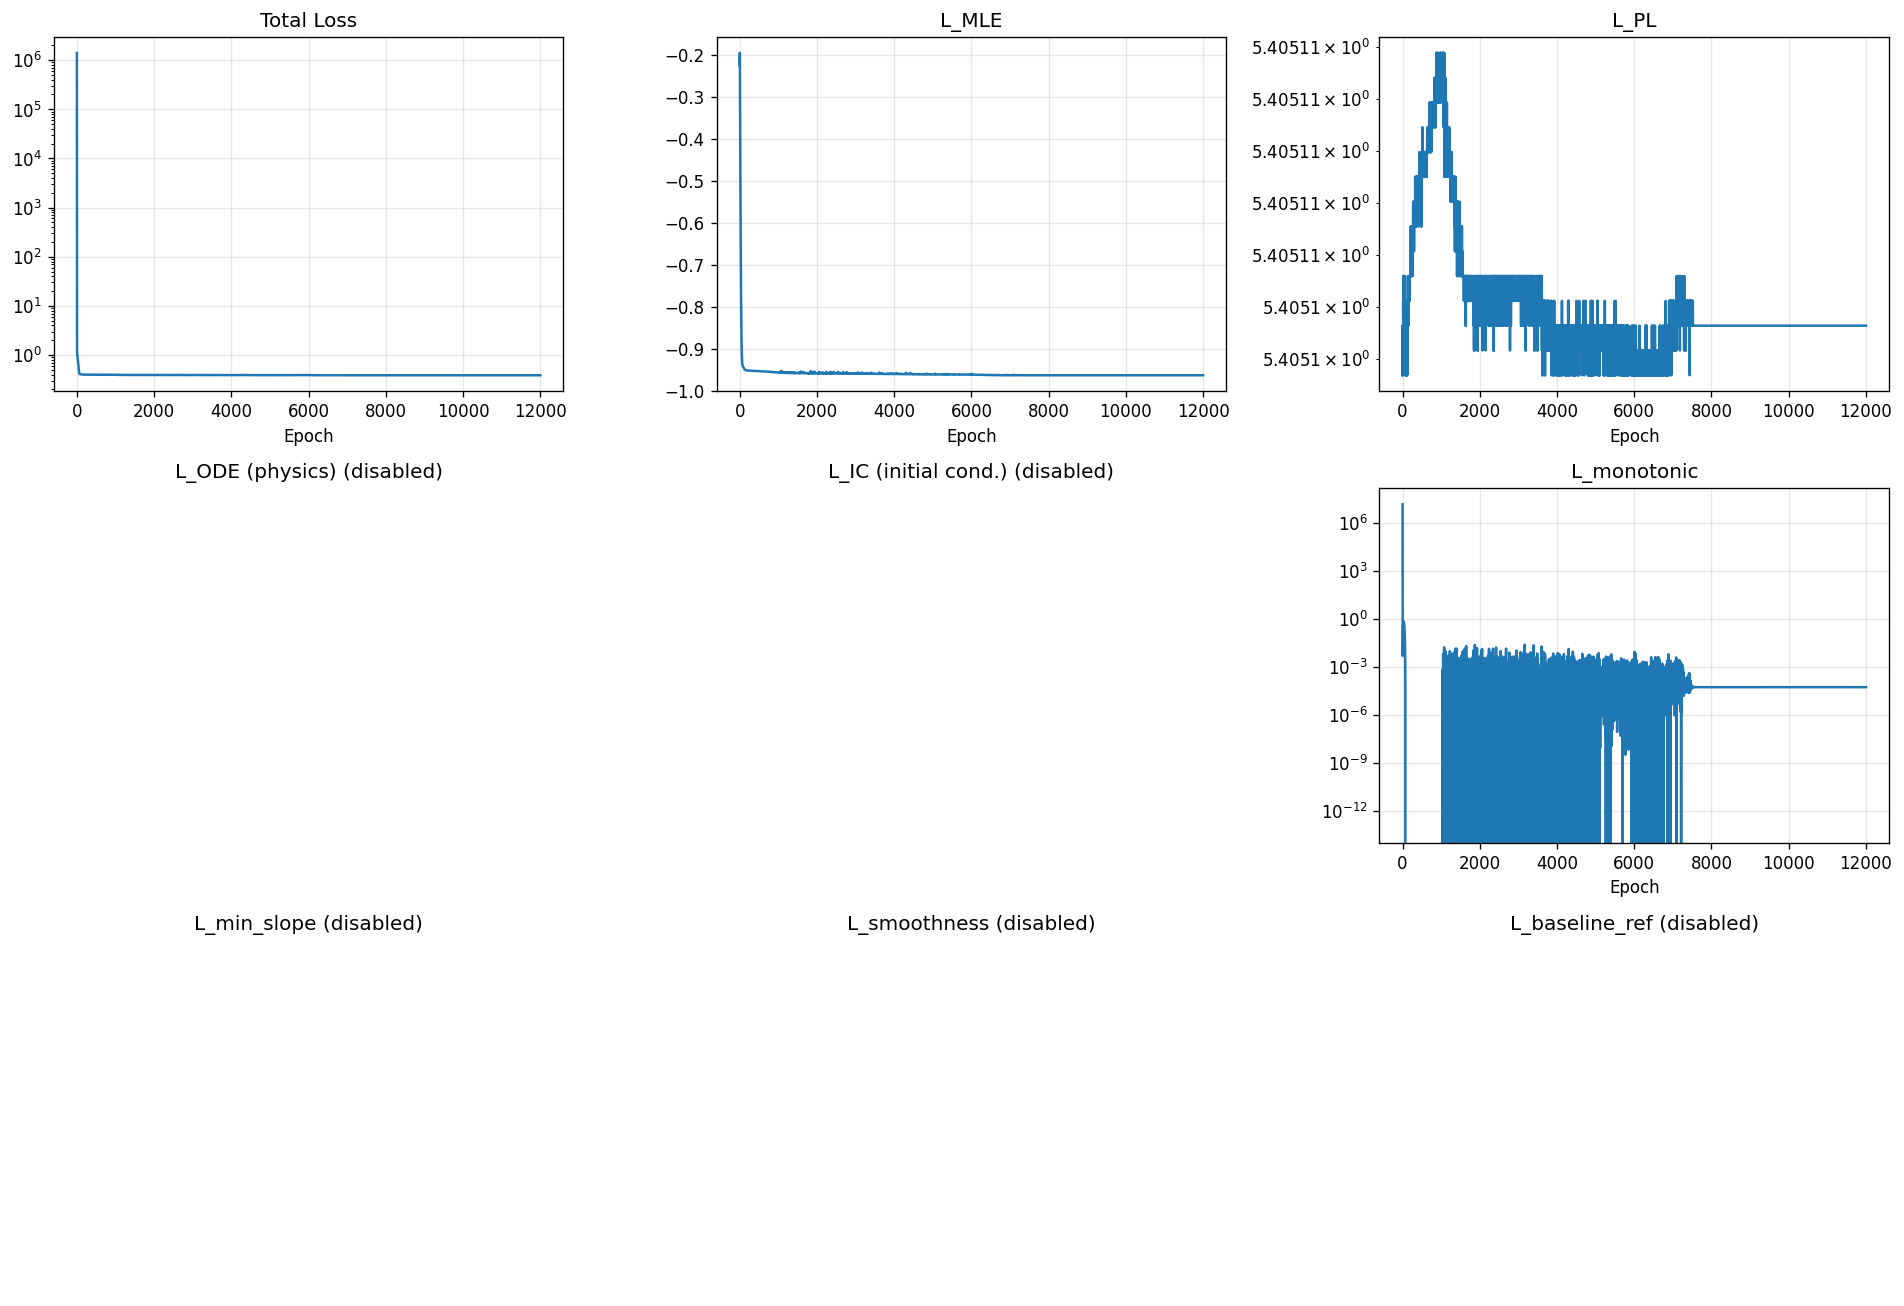

Data behind this chart, as committed beside it:
epoch, total, mle, pl, ode, ic, monotonic, min_slope, smoothness, baseline_ref
1, 1402978, -0.2246, 5.405, 0.0, 0.0, 14029766, 0.0, 0.0, 0.0
2, 425055, -0.2168, 5.405, 0.0, 0.0, 4250536, 0.0, 0.0, 0.0
3, 15145, -0.2071, 5.405, 0.0, 0.0, 151443, 0.0, 0.0, 0.0
4, 1.156, -0.1958, 5.405, 0.0, 0.0, 0.006501, 0.0, 0.0, 0.0
5, 1.151, -0.2008, 5.405, 0.0, 0.0, 0.004604, 0.0, 0.0, 0.0
6, 1.136, -0.216, 5.405, 0.0, 0.0, 0.008036, 0.0, 0.0, 0.0
7, 1.115, -0.2375, 5.405, 0.0, 0.0, 0.01661, 0.0, 0.0, 0.0
8, 1.091, -0.2632, 5.405, 0.0, 0.0, 0.03397, 0.0, 0.0, 0.0
9, 1.066, -0.2917, 5.405, 0.0, 0.0, 0.0671, 0.0, 0.0, 0.0
10, 1.043, -0.3216, 5.405, 0.0, 0.0, 0.129, 0.0, 0.0, 0.0
11, 1.024, -0.3513, 5.405, 0.0, 0.0, 0.2368, 0.0, 0.0, 0.0
12, 1.008, -0.3777, 5.405, 0.0, 0.0, 0.3467, 0.0, 0.0, 0.0
13, 0.9895, -0.3995, 5.405, 0.0, 0.0, 0.3764, 0.0, 0.0, 0.0
14, 0.9683, -0.418, 5.405, 0.0, 0.0, 0.3502, 0.0, 0.0, 0.0
15, 0.9484, -0.4351, 5.405, 0.0, 0.0, 0.3223, 0.0, 0.0, 0.0
16, 0.9303, -0.4521, 5.405, 0.0, 0.0, 0.3109, 0.0, 0.0, 0.0
17, 0.9129, -0.4697, 5.405, 0.0, 0.0, 0.3136, 0.0, 0.0, 0.0
18, 0.8957, -0.4883, 5.405, 0.0, 0.0, 0.3269, 0.0, 0.0, 0.0
19, 0.8785, -0.5076, 5.405, 0.0, 0.0, 0.3487, 0.0, 0.0, 0.0
20, 0.8613, -0.5277, 5.405, 0.0, 0.0, 0.3774, 0.0, 0.0, 0.0
21, 0.8442, -0.5483, 5.405, 0.0, 0.0, 0.4118, 0.0, 0.0, 0.0
22, 0.8274, -0.569, 5.405, 0.0, 0.0, 0.4506, 0.0, 0.0, 0.0
23, 0.8109, -0.5895, 5.405, 0.0, 0.0, 0.4918, 0.0, 0.0, 0.0
24, 0.795, -0.6095, 5.405, 0.0, 0.0, 0.5332, 0.0, 0.0, 0.0
25, 0.7797, -0.6288, 5.405, 0.0, 0.0, 0.5721, 0.0, 0.0, 0.0
26, 0.7647, -0.6472, 5.405, 0.0, 0.0, 0.6057, 0.0, 0.0, 0.0
27, 0.75, -0.6645, 5.405, 0.0, 0.0, 0.6319, 0.0, 0.0, 0.0
28, 0.7354, -0.6807, 5.405, 0.0, 0.0, 0.6492, 0.0, 0.0, 0.0
29, 0.721, -0.696, 5.405, 0.0, 0.0, 0.6576, 0.0, 0.0, 0.0
30, 0.7067, -0.7104, 5.405, 0.0, 0.0, 0.6579, 0.0, 0.0, 0.0
31, 0.6926, -0.7239, 5.405, 0.0, 0.0, 0.6517, 0.0, 0.0, 0.0
32, 0.6787, -0.7366, 5.405, 0.0, 0.0, 0.6407, 0.0, 0.0, 0.0
33, 0.6651, -0.7488, 5.405, 0.0, 0.0, 0.6265, 0.0, 0.0, 0.0
34, 0.6519, -0.7604, 5.405, 0.0, 0.0, 0.6104, 0.0, 0.0, 0.0
35, 0.6391, -0.7715, 5.405, 0.0, 0.0, 0.5934, 0.0, 0.0, 0.0
36, 0.6266, -0.7823, 5.405, 0.0, 0.0, 0.5762, 0.0, 0.0, 0.0
37, 0.6144, -0.7928, 5.405, 0.0, 0.0, 0.5592, 0.0, 0.0, 0.0
38, 0.6026, -0.8029, 5.405, 0.0, 0.0, 0.5424, 0.0, 0.0, 0.0
39, 0.5911, -0.8127, 5.405, 0.0, 0.0, 0.5258, 0.0, 0.0, 0.0
40, 0.58, -0.8222, 5.405, 0.0, 0.0, 0.5091, 0.0, 0.0, 0.0
41, 0.5692, -0.8313, 5.405, 0.0, 0.0, 0.492, 0.0, 0.0, 0.0
42, 0.5588, -0.8399, 5.405, 0.0, 0.0, 0.4742, 0.0, 0.0, 0.0
43, 0.5487, -0.8481, 5.405, 0.0, 0.0, 0.4552, 0.0, 0.0, 0.0
44, 0.539, -0.8557, 5.405, 0.0, 0.0, 0.4348, 0.0, 0.0, 0.0
45, 0.5297, -0.8628, 5.405, 0.0, 0.0, 0.4127, 0.0, 0.0, 0.0
46, 0.5208, -0.8694, 5.405, 0.0, 0.0, 0.3889, 0.0, 0.0, 0.0
47, 0.5122, -0.8754, 5.405, 0.0, 0.0, 0.3635, 0.0, 0.0, 0.0
48, 0.5039, -0.881, 5.405, 0.0, 0.0, 0.3369, 0.0, 0.0, 0.0
49, 0.496, -0.8862, 5.405, 0.0, 0.0, 0.3093, 0.0, 0.0, 0.0
50, 0.4885, -0.8909, 5.405, 0.0, 0.0, 0.2815, 0.0, 0.0, 0.0
51, 0.4813, -0.8953, 5.405, 0.0, 0.0, 0.2539, 0.0, 0.0, 0.0
52, 0.4746, -0.8994, 5.405, 0.0, 0.0, 0.227, 0.0, 0.0, 0.0
53, 0.4682, -0.9032, 5.405, 0.0, 0.0, 0.2014, 0.0, 0.0, 0.0
54, 0.4622, -0.9068, 5.405, 0.0, 0.0, 0.1772, 0.0, 0.0, 0.0
55, 0.4566, -0.9102, 5.405, 0.0, 0.0, 0.1548, 0.0, 0.0, 0.0
56, 0.4514, -0.9133, 5.405, 0.0, 0.0, 0.1343, 0.0, 0.0, 0.0
57, 0.4465, -0.9163, 5.405, 0.0, 0.0, 0.1157, 0.0, 0.0, 0.0
58, 0.4421, -0.9191, 5.405, 0.0, 0.0, 0.09881, 0.0, 0.0, 0.0
59, 0.438, -0.9217, 5.405, 0.0, 0.0, 0.08365, 0.0, 0.0, 0.0
60, 0.4342, -0.9241, 5.405, 0.0, 0.0, 0.07004, 0.0, 0.0, 0.0
... 11,940 more rows
